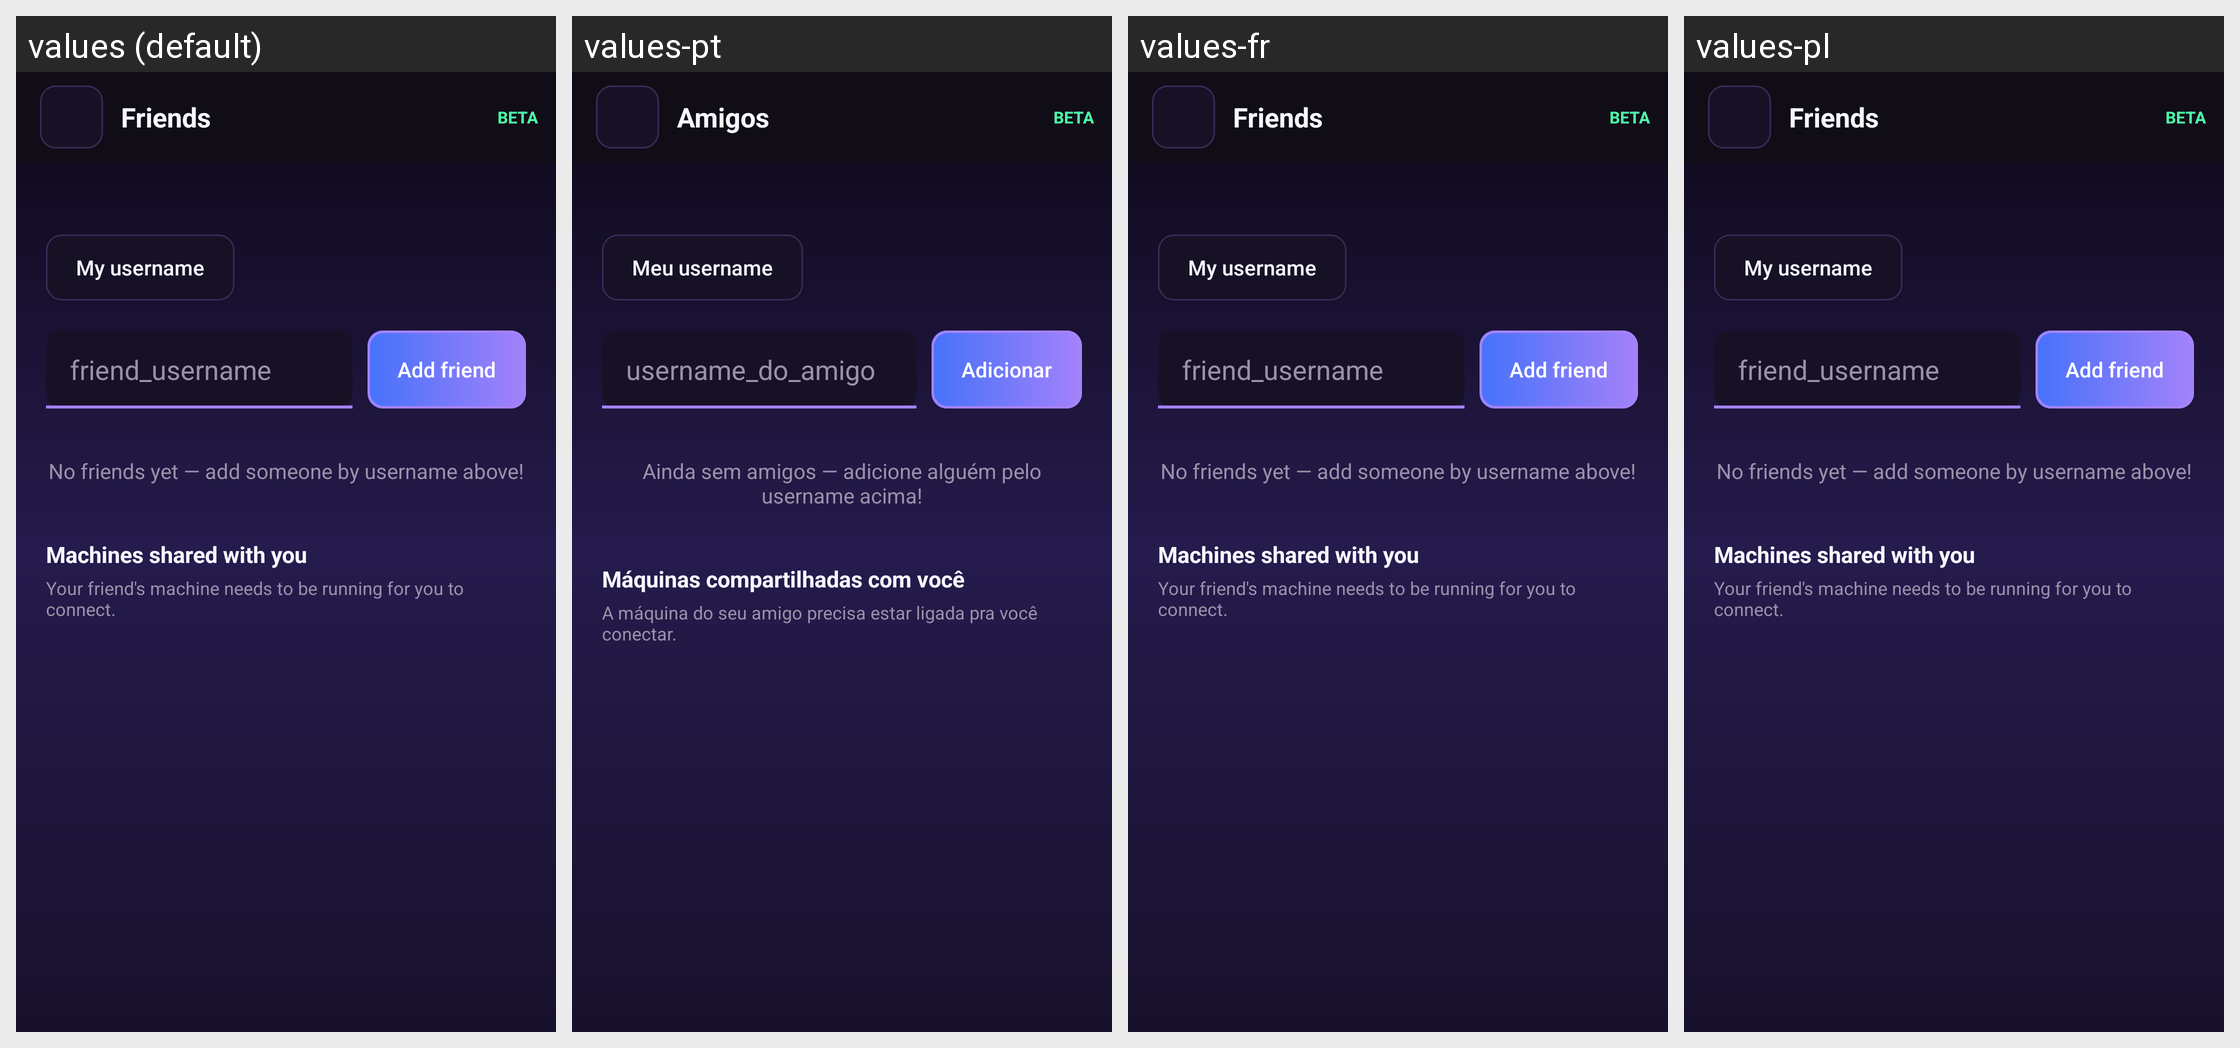

Here is an Android app screen in its default locale and in the app's own translations. Write out the translated-string differences for the strings that appear on this screen.
Android screen res/layout/activity_friends.xml rendered under 4 locales, left to right: values (default), values-pt, values-fr, values-pl. Device: Nexus 5 (rendered at 1080×1920; each locale shown at half size, 540×960, under a caption strip naming it); theme AppTheme.
Other locales in the repository, not shown: values-bg, values-cs, values-de, values-el, values-es, values-hu, values-in, values-it, values-iw, values-ja, values-ko, values-nb-rNO, values-nl, values-pt-rBR, values-ro, values-ru, values-sv, values-tr, values-uk, values-vi, values-zh-rCN, values-zh-rTW.
Strings drawn on this screen, with the default value and each locale's value (text and hints the layout hard-codes, and strings that could not be matched under every locale, appear in the picture but are not listed):

friends_title
  values: Friends
  values-pt: Amigos
  values-fr: Friends  [not translated; the default value is used]
  values-pl: Friends  [not translated; the default value is used]

friends_edit_username
  values: My username
  values-pt: Meu username
  values-fr: My username  [not translated; the default value is used]
  values-pl: My username  [not translated; the default value is used]

friends_add_hint
  values: friend_username
  values-pt: username_do_amigo
  values-fr: friend_username  [not translated; the default value is used]
  values-pl: friend_username  [not translated; the default value is used]

friends_add
  values: Add friend
  values-pt: Adicionar
  values-fr: Add friend  [not translated; the default value is used]
  values-pl: Add friend  [not translated; the default value is used]

friends_empty
  values: No friends yet — add someone by username above!
  values-pt: Ainda sem amigos — adicione alguém pelo username acima!
  values-fr: No friends yet — add someone by username above!  [not translated; the default value is used]
  values-pl: No friends yet — add someone by username above!  [not translated; the default value is used]

friends_shared_title
  values: Machines shared with you
  values-pt: Máquinas compartilhadas com você
  values-fr: Machines shared with you  [not translated; the default value is used]
  values-pl: Machines shared with you  [not translated; the default value is used]

friends_shared_hint
  values: Your friend's machine needs to be running for you to connect.
  values-pt: A máquina do seu amigo precisa estar ligada pra você conectar.
  values-fr: Your friend's machine needs to be running for you to connect.  [not translated; the default value is used]
  values-pl: Your friend's machine needs to be running for you to connect.  [not translated; the default value is used]
